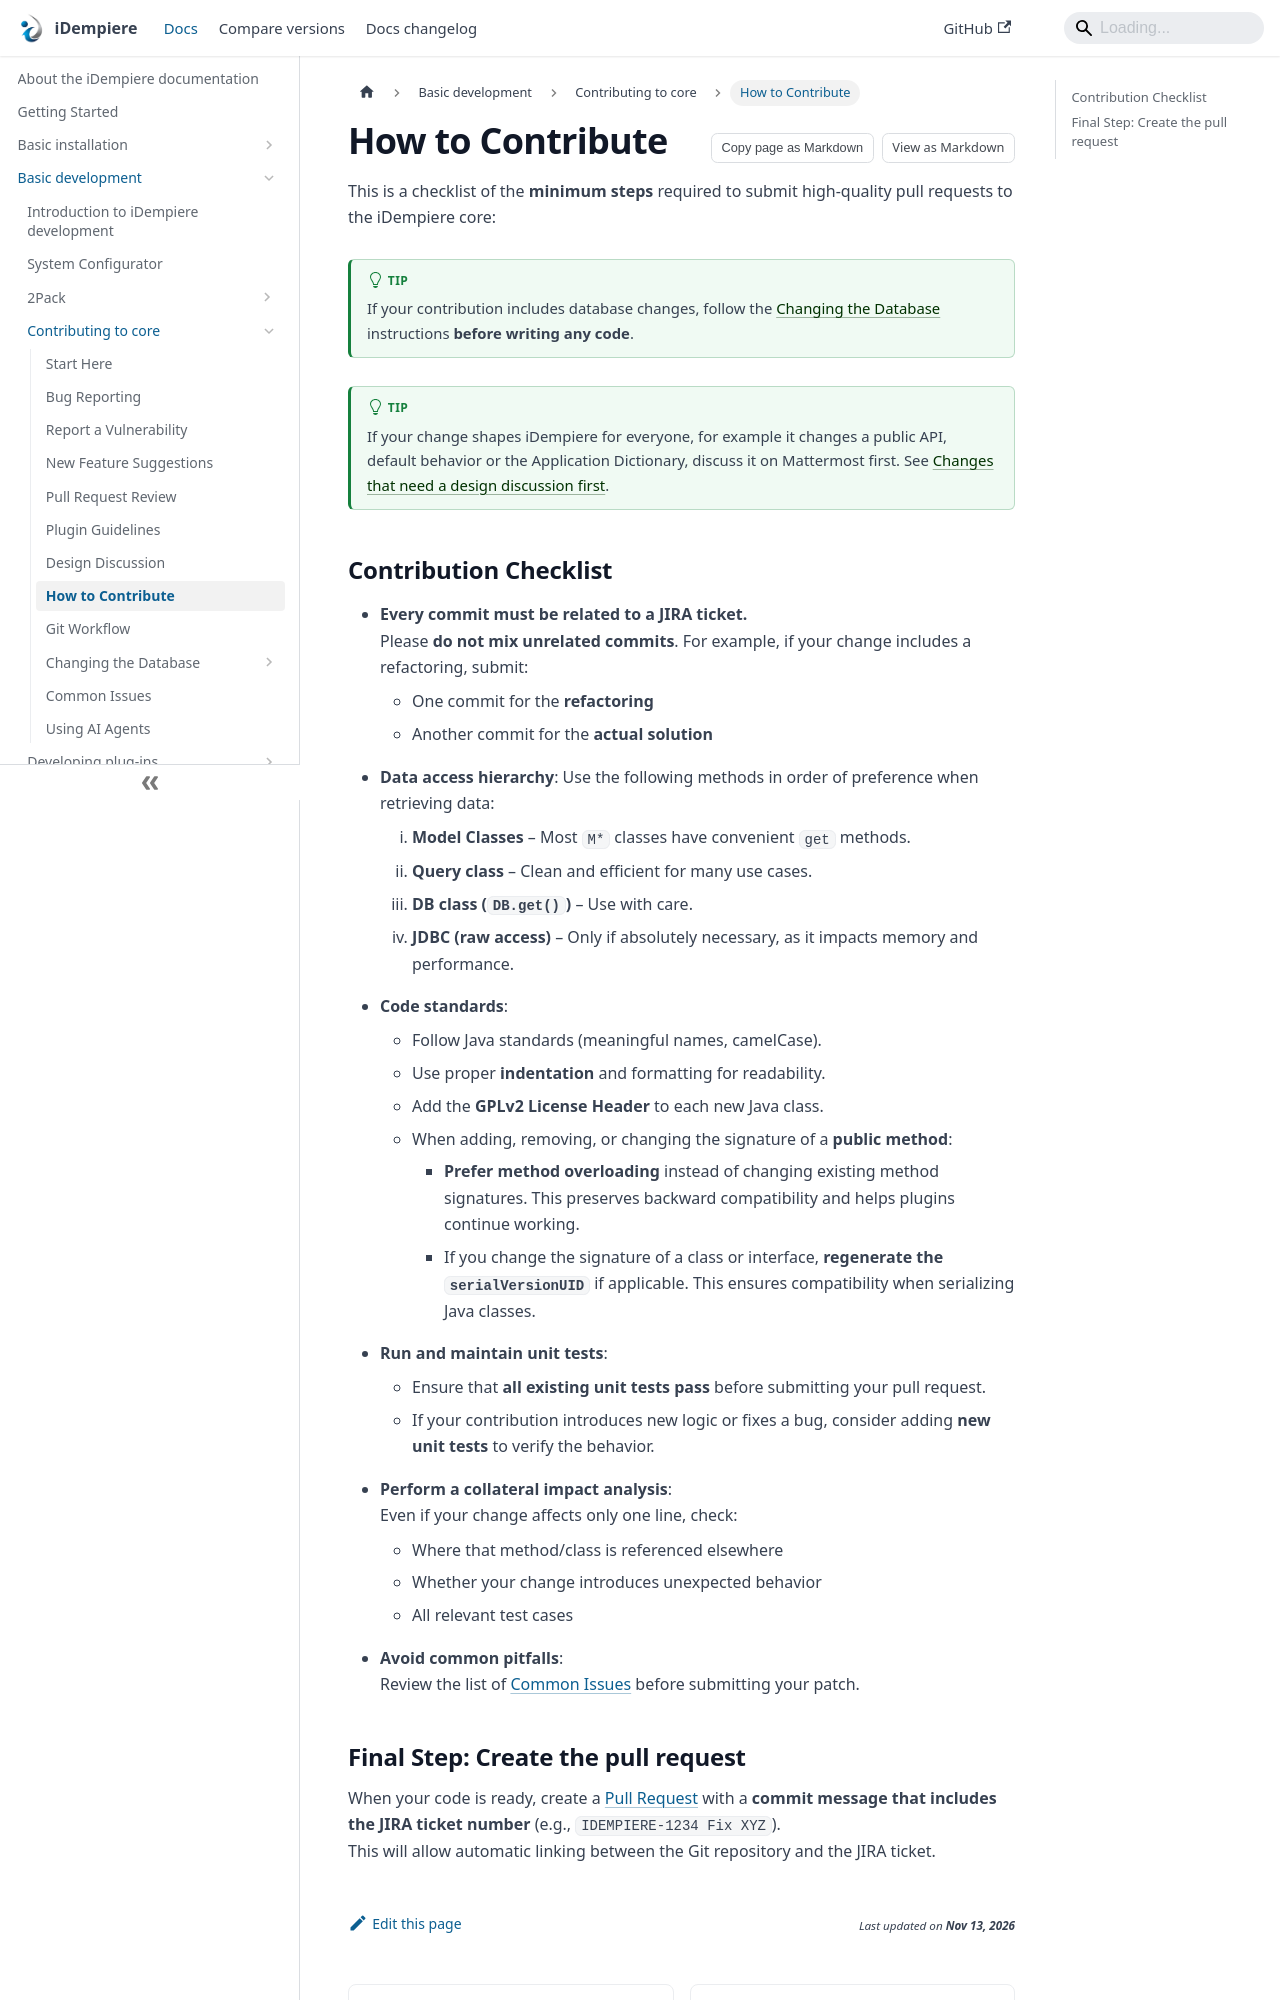

repository: idempiere/idempiere.github.io · page: docs/basic-development/contributing-to-core/how-to-contribute.html · generator: docusaurus

---
sidebar_label: How to Contribute
sidebar_position: 7
description: Step-by-step checklist and workflow for contributing to the iDempiere core
---
# How to Contribute

This is a checklist of the **minimum steps** required to submit high-quality pull requests to the iDempiere core:

:::tip
If your contribution includes database changes, follow the [Changing the Database](./changing-the-database) instructions **before writing any code**.
:::

:::tip

If your change shapes iDempiere for everyone, for example it changes a public API, default behavior or the Application Dictionary, discuss it on Mattermost first. See [Changes that need a design discussion first](./design-discussion).

:::
